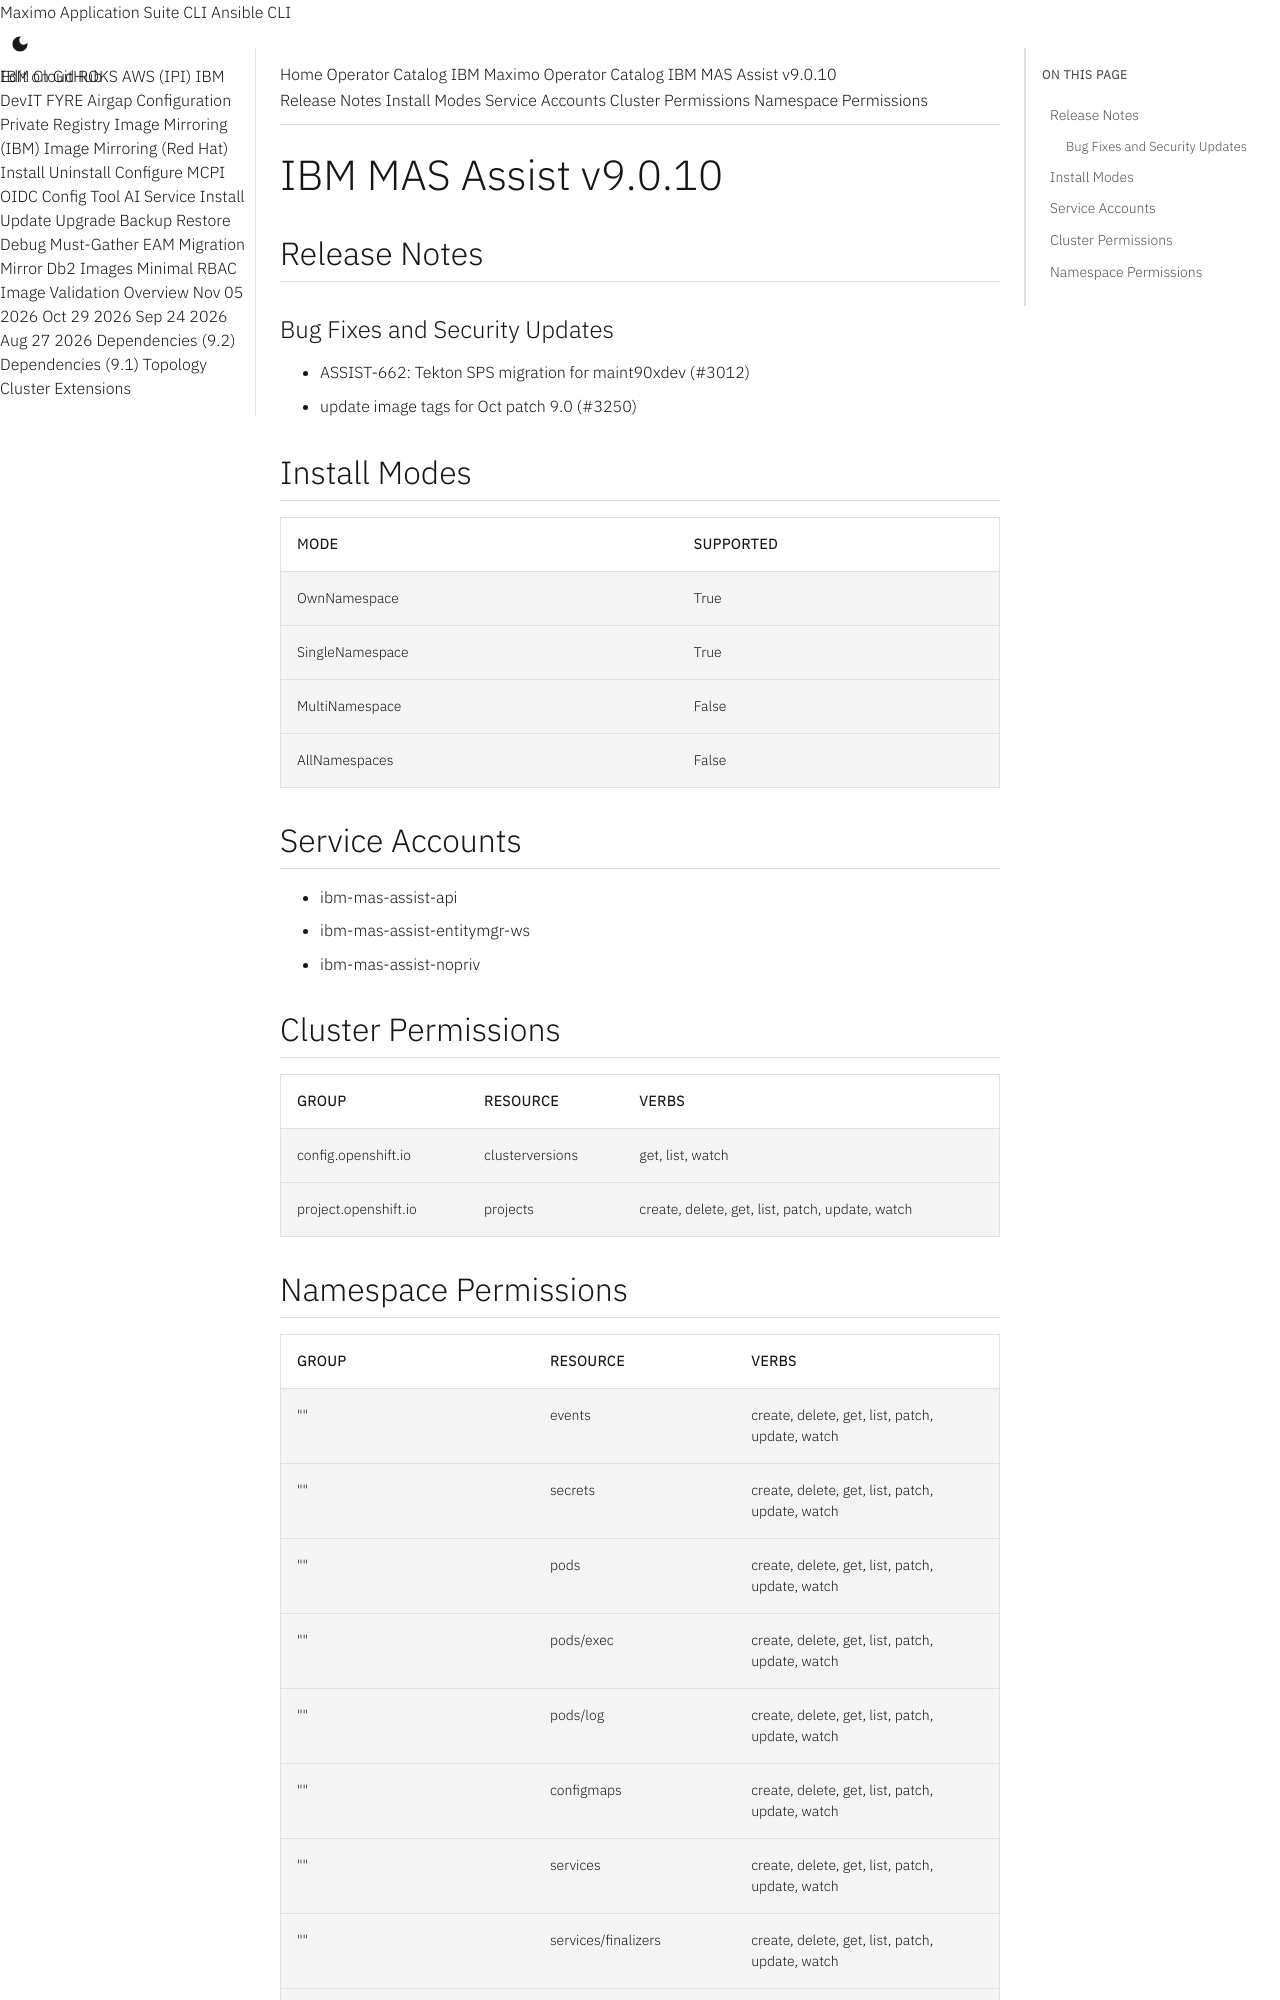

repository: ibm-mas/cli · page: catalogs/packages/ibm-mas-assist/9.0.10/index.html · generator: mkdocs

extra_breadcrumb_title_1: Operator Catalog
extra_breadcrumb_title_2: IBM Maximo Operator Catalog
extra_breadcrumb_url_2: ../../../
nav_title: Operator Catalog

IBM MAS Assist v9.0.10
================================================================================

Release Notes
--------------------------------------------------------------------------------
### Bug Fixes and Security Updates
- ASSIST-662: Tekton SPS migration for maint90xdev (#3012)
- update image tags for Oct patch 9.0 (#3250)

Install Modes
--------------------------------------------------------------------------------
| Mode                 | Supported |
| :------------------- | :-------- |
| OwnNamespace         | True      |
| SingleNamespace      | True      |
| MultiNamespace       | False     |
| AllNamespaces        | False     |

Service Accounts
--------------------------------------------------------------------------------
- ibm-mas-assist-api
- ibm-mas-assist-entitymgr-ws
- ibm-mas-assist-nopriv

Cluster Permissions
--------------------------------------------------------------------------------
| Group                                    | Resource                                 | Verbs                                                                            |
| :--------------------------------------- | :--------------------------------------- | :------------------------------------------------------------------------------- |
| config.openshift.io                      | clusterversions                          | get, list, watch                                                                 |
| project.openshift.io                     | projects                                 | create, delete, get, list, patch, update, watch                                  |
